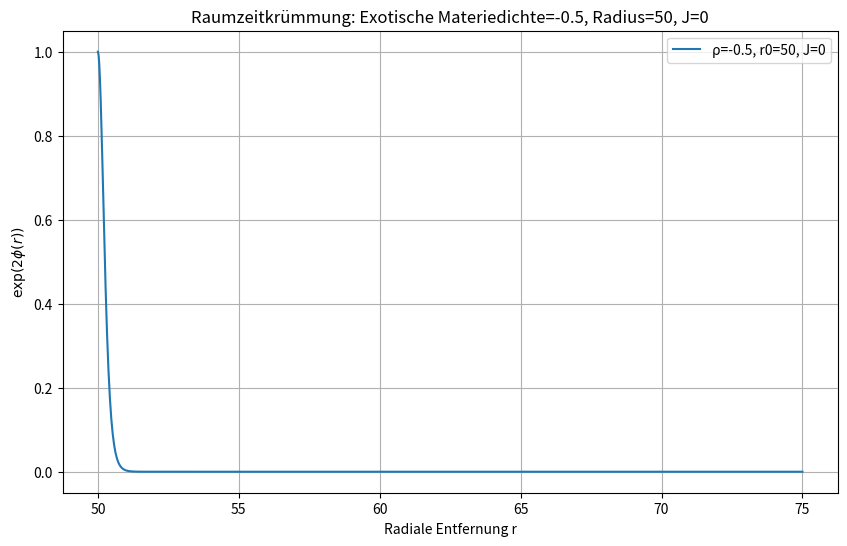
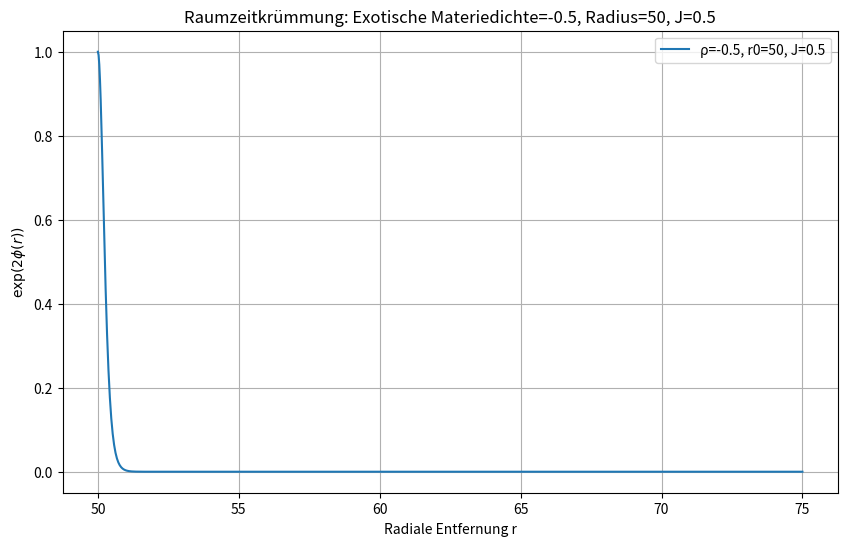
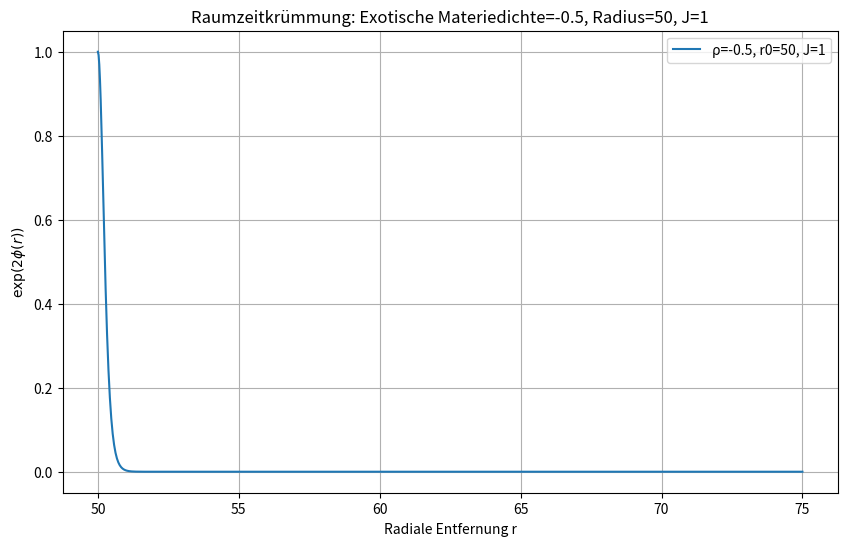
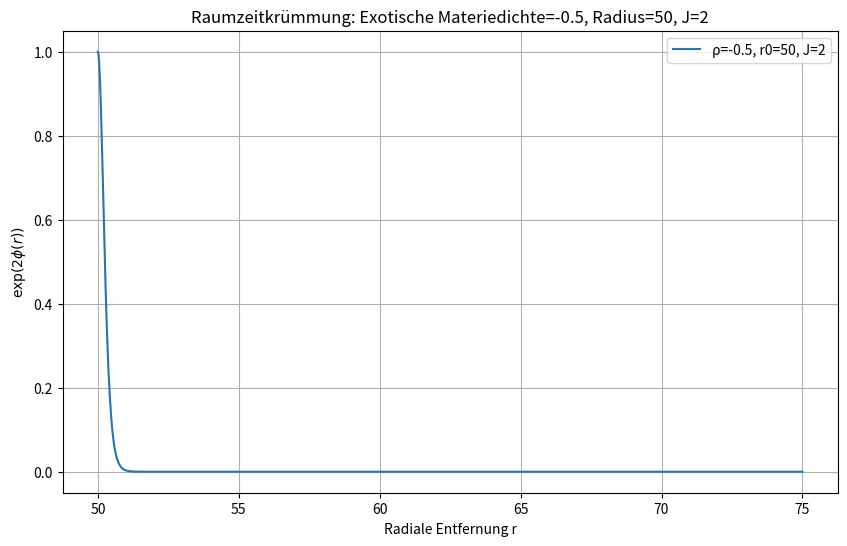
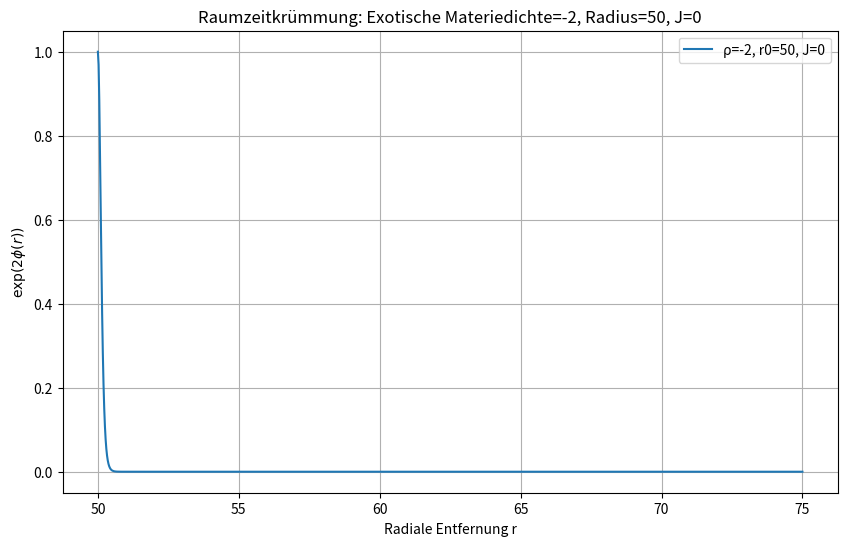
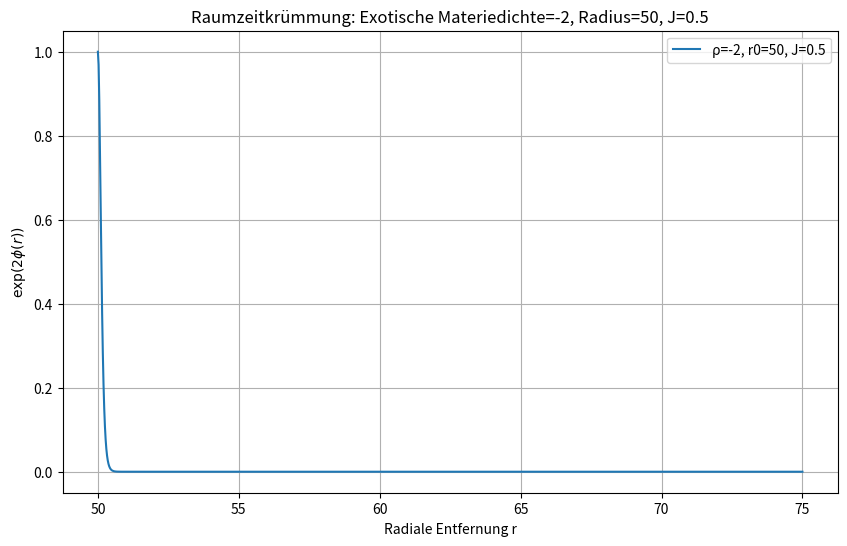
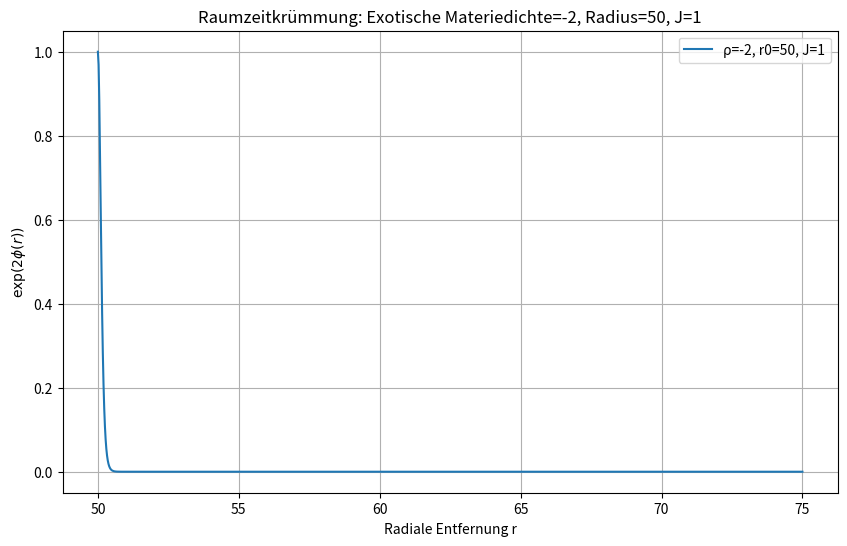
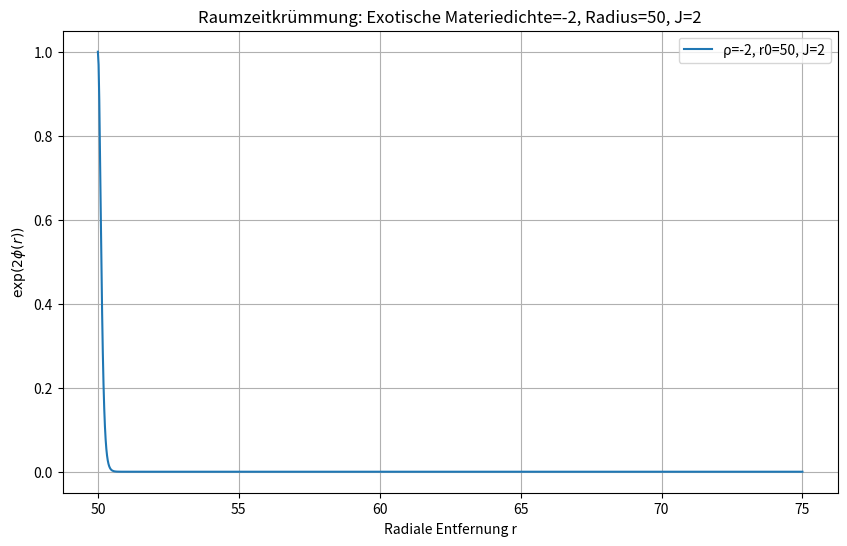
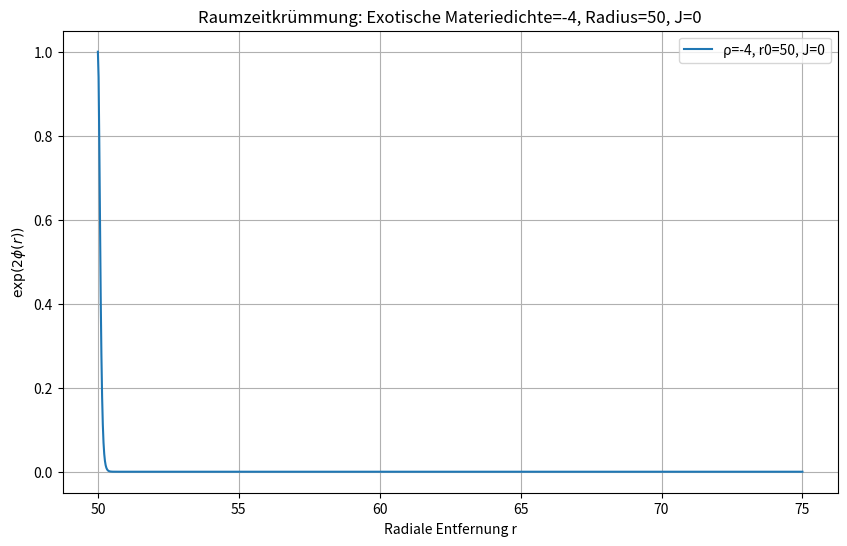
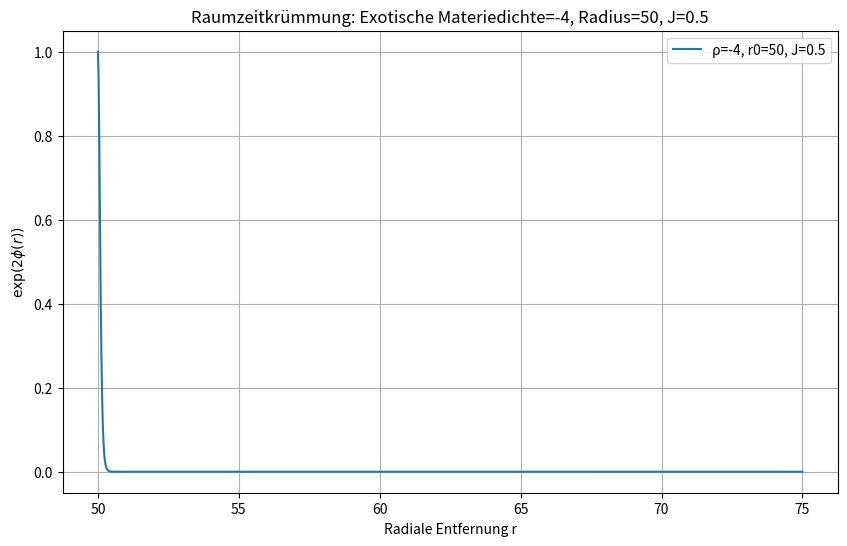
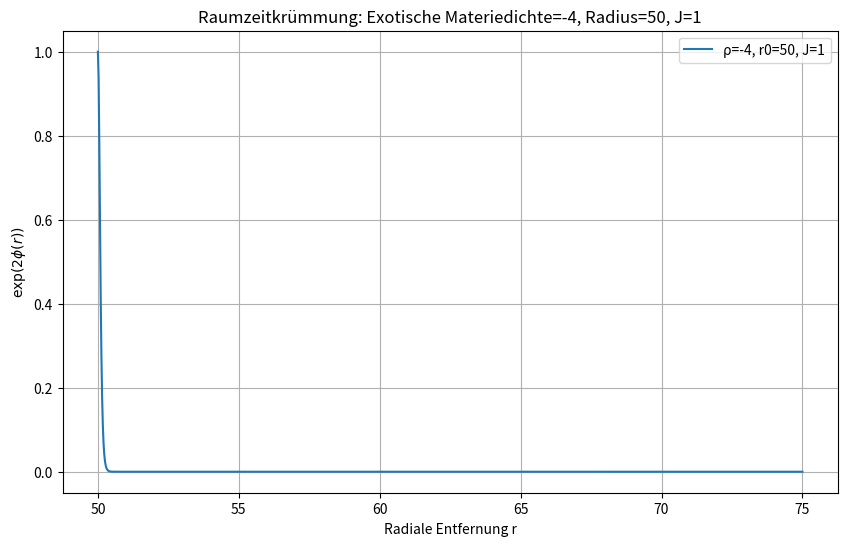
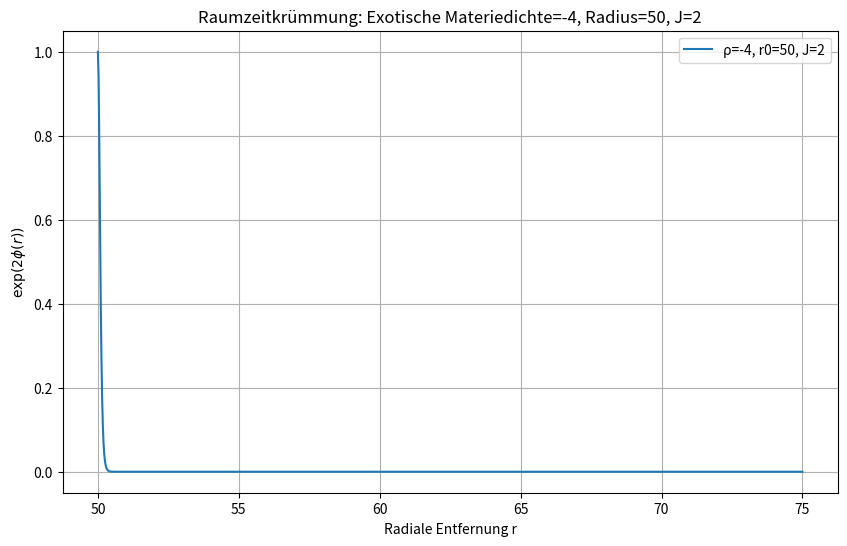
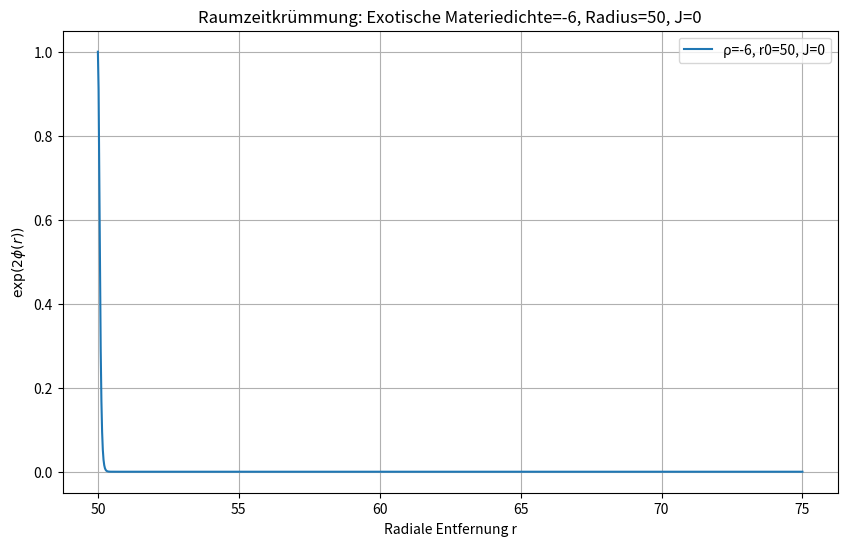
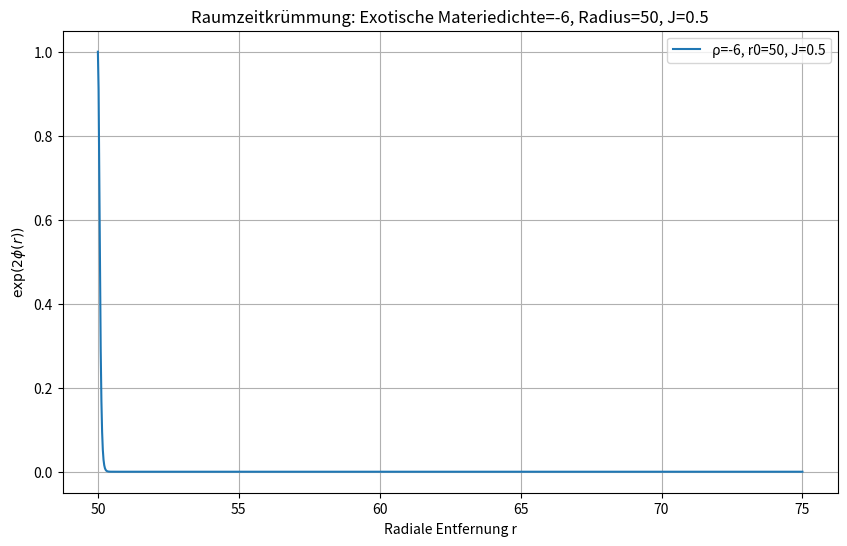
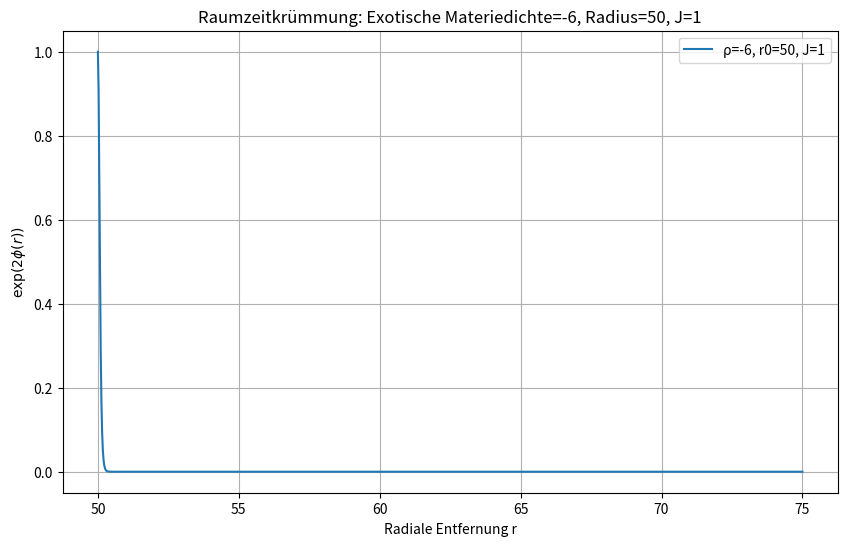
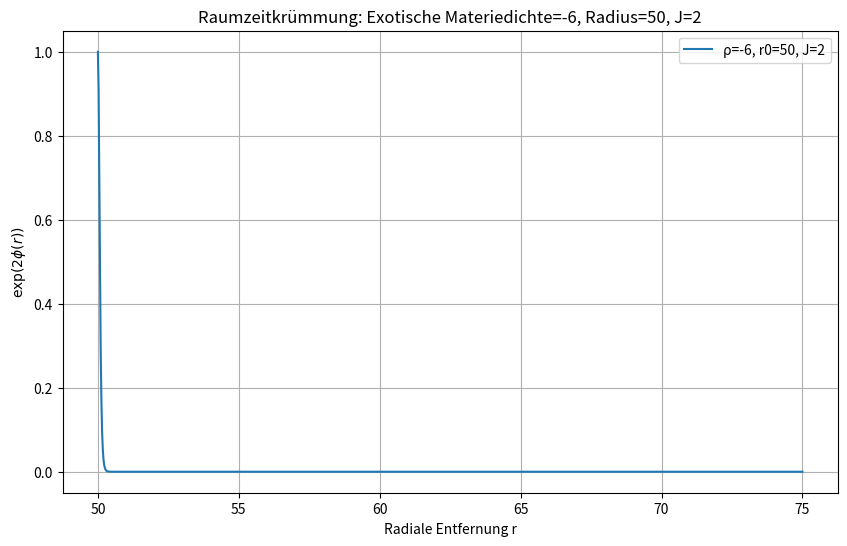

The matplotlib source for these figures, in order:
import numpy as np
import matplotlib.pyplot as plt
from scipy.integrate import odeint

# Listen von Radien, exotischen Materiedichten und Drehimpulsen
r0_values = [50, 100]  # Beispielwerte für Radien
exotic_matter_densities = [-0.5, -2, -4, -6, -10]  # Exotische Materiedichten
angular_momenta = [0, 0.5, 1, 2]  # Beispielwerte für Drehimpuls (J)


# Funktion zur Berechnung der Raumzeitkrümmung unter Berücksichtigung der Rotation (Kerr-Effekt)
def kerr_wormhole_equations(y, r, r0, exotic_matter_density, J):
    phi, dphi_dr = y
    # Zusatzterm für den Kerr-Effekt (Rotation)
    kerr_effect = J ** 2 / (r ** 4)
    dydr = [dphi_dr, (2 / r) * dphi_dr + (8 * np.pi * exotic_matter_density) * np.exp(2 * phi) - kerr_effect]
    return dydr


# Iteriere über verschiedene Kombinationen von r0, exotischer Materie und Drehimpuls
for r0 in r0_values:
    for exotic_matter_density in exotic_matter_densities:
        for J in angular_momenta:
            # Anfangsbedingungen
            phi_0 = [0, 0]  # Anfangswerte für phi und dphi/dr

            # Definitionsbereich für die r-Koordinate (radiale Entfernung)
            r_values = np.linspace(r0, 1.5 * r0, 1000)

            # Lösung der Differentialgleichungen
            solution = odeint(kerr_wormhole_equations, phi_0, r_values, args=(r0, exotic_matter_density, J))

            # Extrahieren der Lösungen
            phi_values = solution[:, 0]

            # Visualisierung der Raumzeitkrümmung
            plt.figure(figsize=(10, 6))
            plt.plot(r_values, np.exp(2 * phi_values), label=f'ρ={exotic_matter_density}, r0={r0}, J={J}')
            plt.xlabel('Radiale Entfernung r')
            plt.ylabel(r'$\exp(2\phi(r))$')
            plt.title(f'Raumzeitkrümmung: Exotische Materiedichte={exotic_matter_density}, Radius={r0}, J={J}')
            plt.legend()
            plt.grid(True)

            # Speichern des Plots
            plt.savefig(f'Kerr_Wurmloch_r0_{r0}_density_{exotic_matter_density}_J_{J}.png')
            plt.close()

print("Plots für Kerr-Wurmlöcher wurden erzeugt und gespeichert.")
